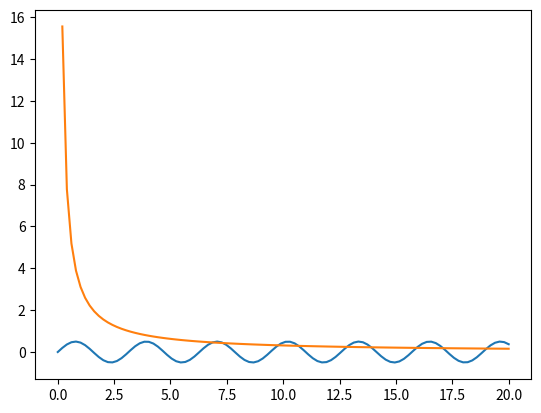

The matplotlib source for this figure:
#%%
import matplotlib.pyplot as plt
import numpy as np


x = np.linspace(0, 20, 100)  # Create a list of evenly-spaced numbers over the range
plt.plot(x, np.sin(x)*np.cos(x))       # Plot the sine of each x point
plt.plot(x,np.abs(1/x*np.pi))
plt.show() 